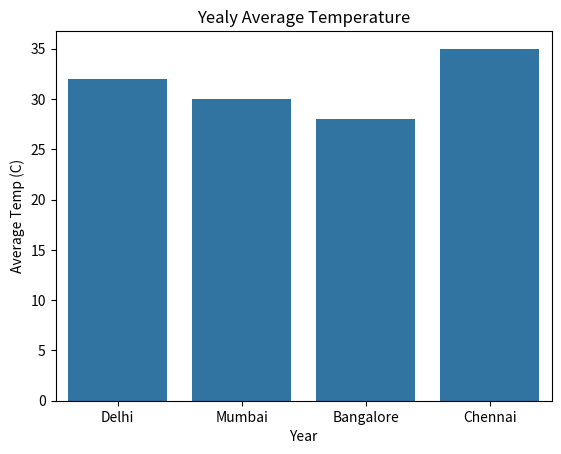

The matplotlib source for this figure:
import matplotlib.pyplot as plt
import seaborn as sns
import pandas as pd

# simple line plot
years = [2018, 2019, 2020, 2021]
temps = [30, 31, 29, 32]

plt.plot(years, temps, marker='o')
plt.xlabel('Year')
plt.ylabel('Average Temp (C)')
plt.title('Yealy Average Temperature')
plt.show()

data = {
    'City': ['Delhi', 'Mumbai', 'Bangalore', 'Chennai'],
    'Temp': [32, 30, 28, 35],
    'Humidity': [70, 80, 65, 75]
}
df = pd.DataFrame(data)

# Seaborn Barplot
sns.barplot(x='City', y='Temp', data=df)
plt.show()